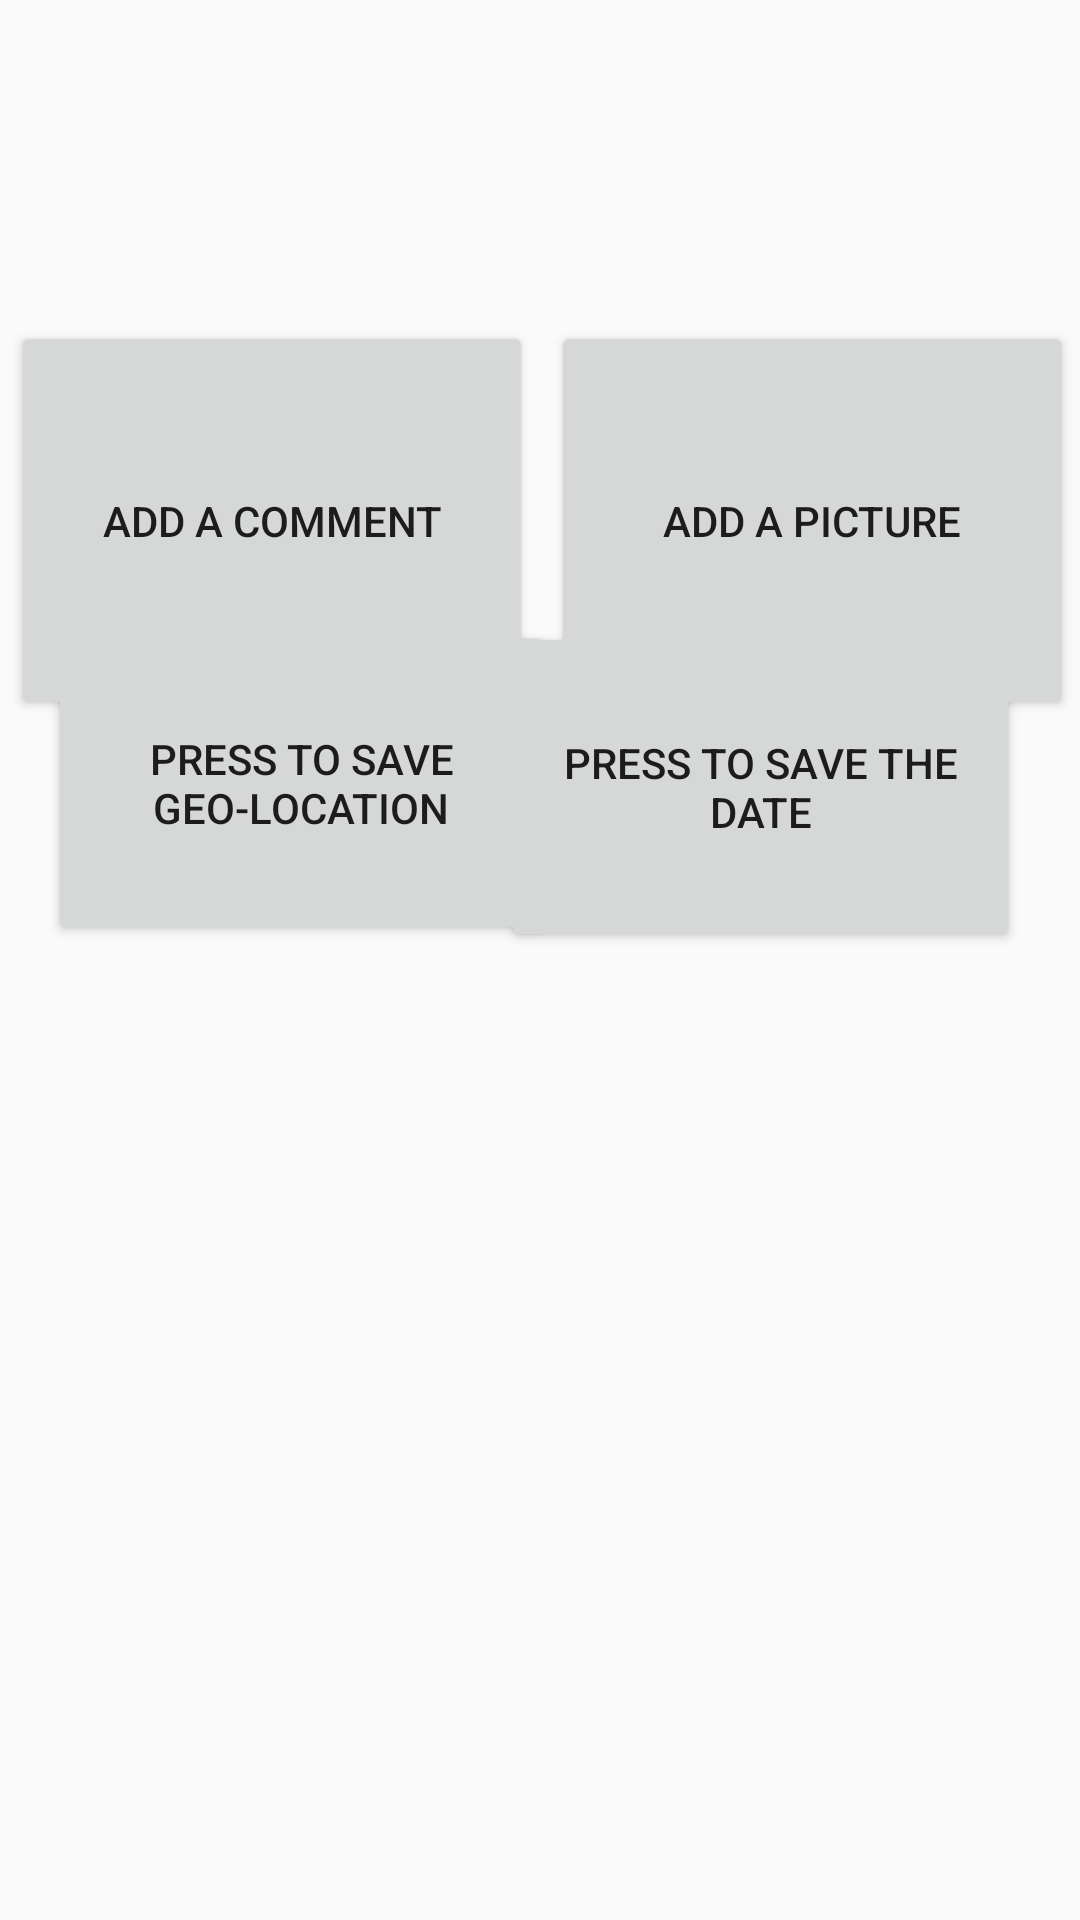

Write the Android layout XML for this screen, with the resource values it uses.
<!-- AndroidManifest.xml: application theme AppTheme -->
<!-- res/layout/activity_add_record.xml -->
<?xml version="1.0" encoding="utf-8"?>
<android.support.constraint.ConstraintLayout xmlns:android="http://schemas.android.com/apk/res/android"
    xmlns:app="http://schemas.android.com/apk/res-auto"
    xmlns:tools="http://schemas.android.com/tools"
    android:layout_width="match_parent"
    android:layout_height="match_parent"
    tools:context=".AddRecordActivity">

    <Button
        android:id="@+id/Picture_Add"
        android:layout_width="174dp"
        android:layout_height="133dp"
        android:layout_marginBottom="400dp"
        android:layout_marginEnd="16dp"
        android:layout_marginStart="3dp"
        android:text="add a picture"
        app:layout_constraintBottom_toBottomOf="parent"
        app:layout_constraintEnd_toEndOf="parent"
        app:layout_constraintStart_toEndOf="@+id/Comment_Add" />

    <Button
        android:id="@+id/Comment_Add"
        android:layout_width="174dp"
        android:layout_height="133dp"
        android:layout_marginBottom="400dp"
        android:layout_marginEnd="3dp"
        android:layout_marginStart="17dp"
        android:text="Add a comment"
        app:layout_constraintBottom_toBottomOf="parent"
        app:layout_constraintEnd_toStartOf="@+id/Picture_Add"
        app:layout_constraintStart_toStartOf="parent" />

    <Button
        android:id="@+id/Geo-location"
        android:layout_width="169dp"
        android:layout_height="108dp"
        android:layout_marginStart="16dp"
        android:text="press to save Geo-location"
        app:layout_constraintBottom_toBottomOf="parent"
        app:layout_constraintStart_toStartOf="parent"
        app:layout_constraintTop_toTopOf="parent"
        app:layout_constraintVertical_bias="0.389" />

    <Button
        android:id="@+id/Date"
        android:layout_width="173dp"
        android:layout_height="110dp"
        android:layout_marginEnd="20dp"
        android:text="press to save the date"
        app:layout_constraintBottom_toBottomOf="parent"
        app:layout_constraintEnd_toEndOf="parent"
        app:layout_constraintTop_toTopOf="parent"
        app:layout_constraintVertical_bias="0.391" />

</android.support.constraint.ConstraintLayout>
<!-- resources referenced by this layout -->
<resources>
  <style name="AppTheme" parent="Theme.AppCompat.Light.NoActionBar">
  
          
  
      </style>
</resources>
